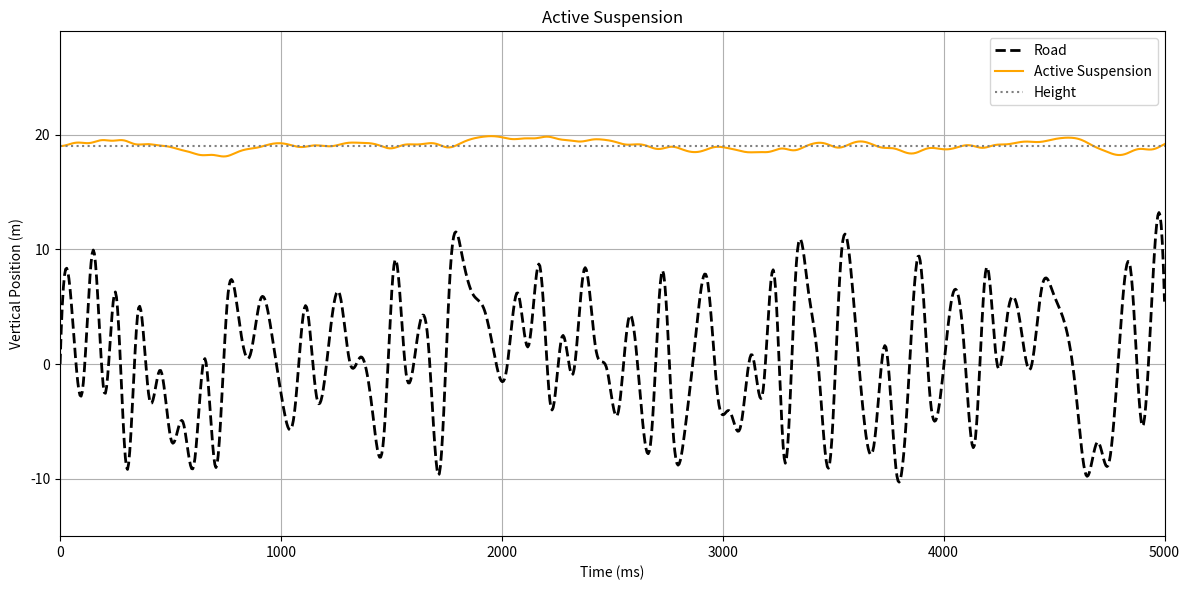

The script that saved this image:
import numpy as np
import random
from scipy.interpolate import make_interp_spline
import matplotlib.pyplot as plt

# * Constants
mass = 5.0             # kg
spring_constant = 50.0  # N/m
damping_constant = 50.0 # Ns/m
g = 10.0                # m/s²
spring_length = 20.0    # m

# * Road Profile
time_intervals = 100
height_range = (-10, 10)

# * PID Controller
Kp = 150
Ki = 50
Kd = 50

sum_error = 0
prev_error = 0

# * Time 
total_time_ms = 5000
time_ms = np.linspace(0, total_time_ms, 1000)
time_s = time_ms / 1000.0
dt = 0.01

# * Road
road_x = np.linspace(0, total_time_ms, time_intervals)
road_y = [0] + [random.uniform(height_range[0], height_range[1]) for _ in range(time_intervals-1)]
road_spline = make_interp_spline(road_x, road_y)
road_y = road_spline(time_ms)

# * Initial conditions
equilibrium_compression = (mass * g) / spring_constant
initial_y = road_y[0] + spring_length - equilibrium_compression
y = initial_y
v = 0
positions = [y]

# * Loop
for i in range(1, len(time_s)):
    y_road = road_y[i]

    spring_extension = spring_length - (y - y_road)
    F_spring = spring_constant * spring_extension
    F_gravity = mass * g
    F_damping = damping_constant * v
    
    # ! PID Part
    error = initial_y - y
    sum_error += error * dt
    d_error = (error - prev_error) / dt
    prev_error = error
    
    F_control = (Kp * error) + (Ki * sum_error) + (Kd * d_error)

    F_net = F_spring - F_gravity - F_damping + F_control
    a = F_net / mass

    v += a * dt
    y += v * dt

    positions.append(y)

# * Plot
plt.figure(figsize=(12, 6))
plt.plot(time_ms, road_y, label="Road", color='black', linestyle='--', linewidth=2)
plt.plot(time_ms, positions, label="Active Suspension", color='orange')
plt.axhline(initial_y, color='gray', linestyle=':', label="Height")

plt.xlabel("Time (ms)")
plt.xlim(0, total_time_ms)

plt.ylabel("Vertical Position (m)")
plt.ylim(height_range[0]-5, height_range[1]+initial_y)
plt.yticks(np.arange(height_range[0], height_range[1]+initial_y, step=10))

plt.title("Active Suspension")
plt.legend()
plt.grid(True)
plt.tight_layout()
plt.show()